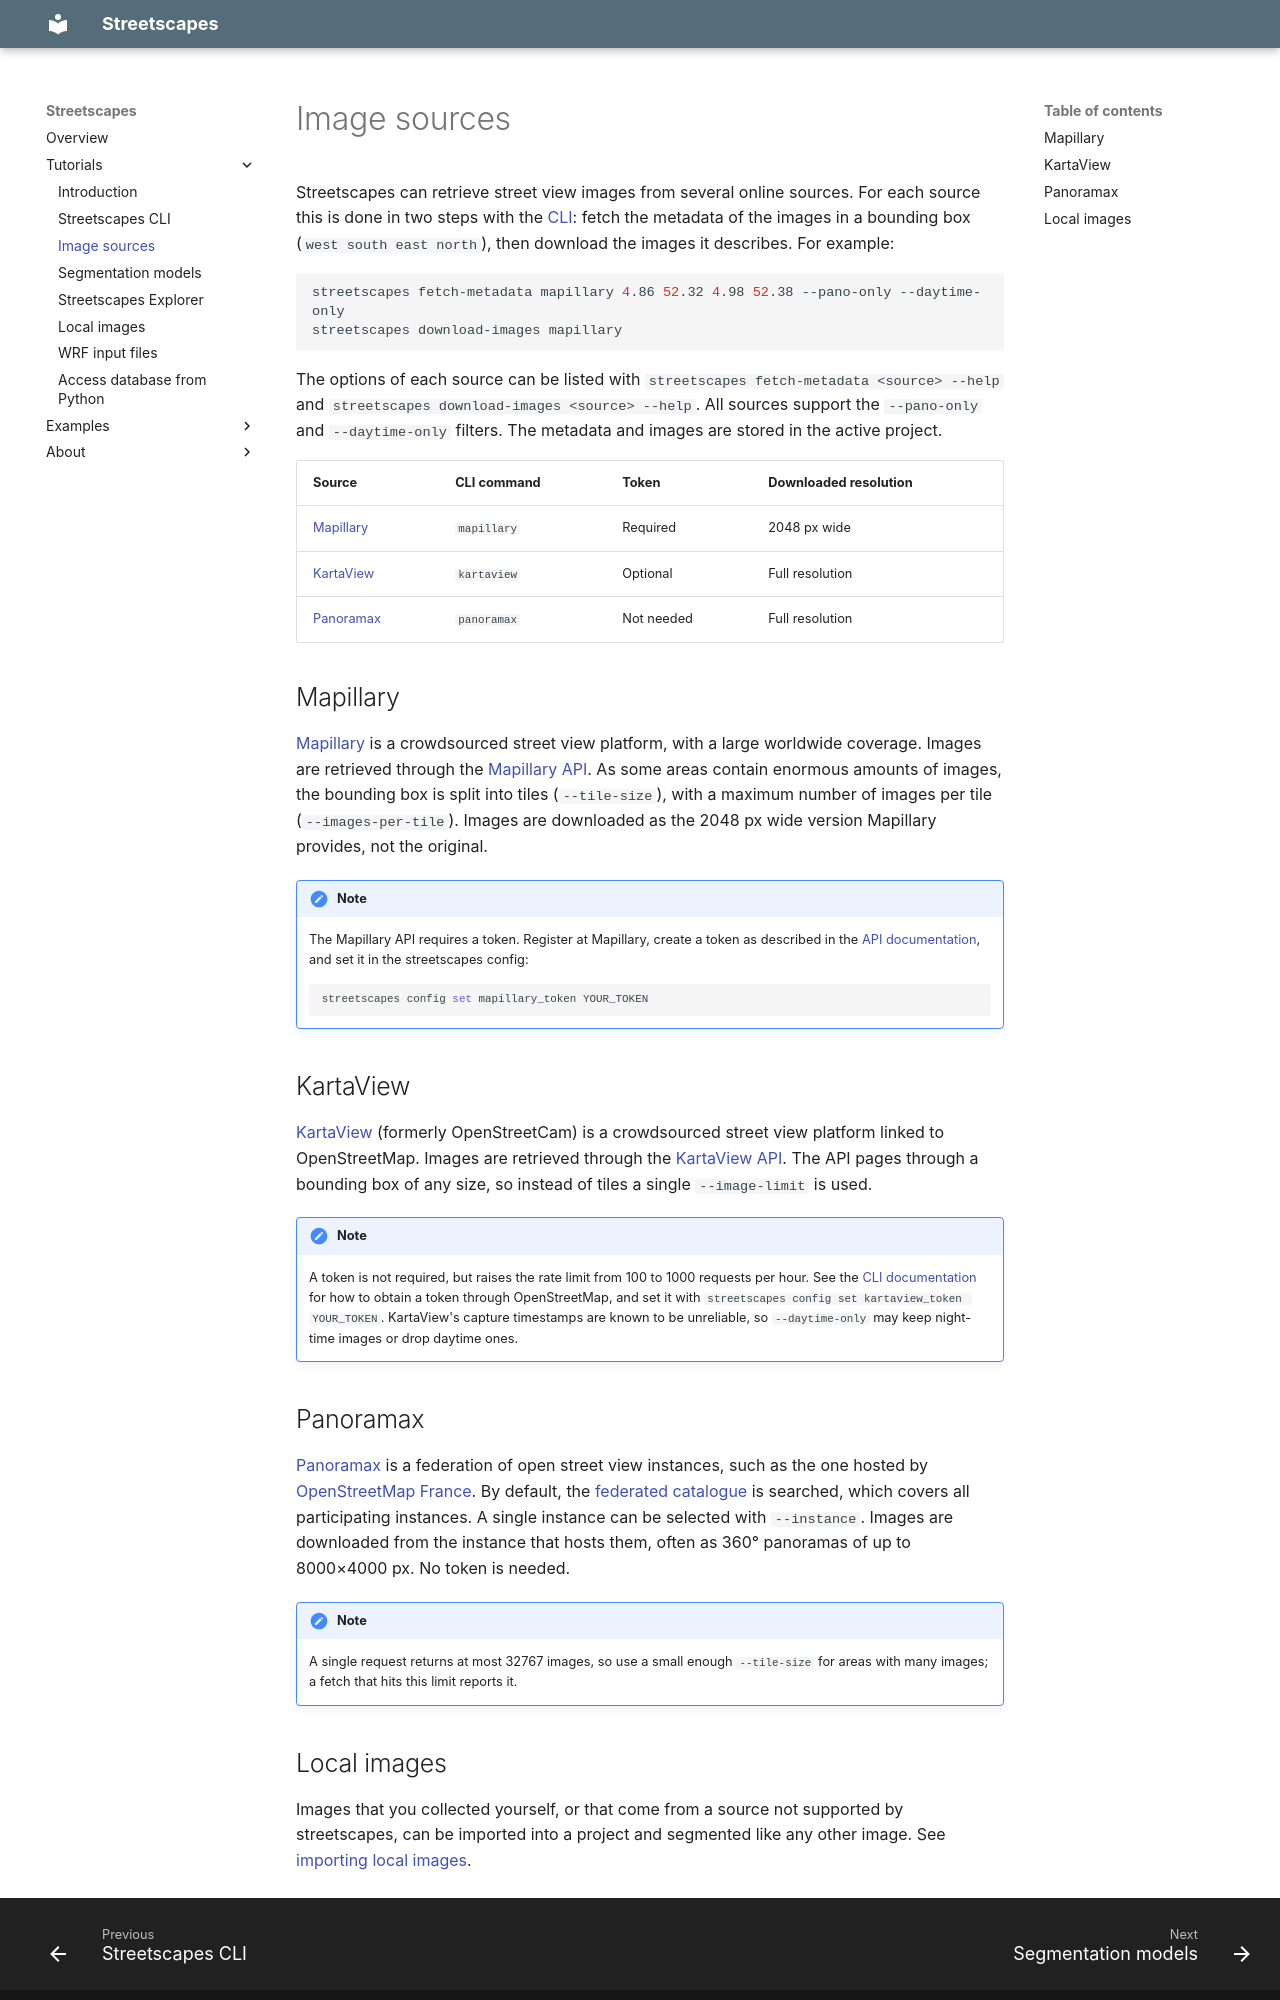

repository: Urban-M4/streetscapes · page: tutorial/sources/index.html · generator: mkdocs

# Image sources

Streetscapes can retrieve street view images from several online sources. For each source this is done in two steps with the [CLI](cli.md): fetch the metadata of the images in a bounding box (`west south east north`), then download the images it describes. For example:

```bash
streetscapes fetch-metadata mapillary 4.86 52.32 4.98 52.38 --pano-only --daytime-only
streetscapes download-images mapillary
```

The options of each source can be listed with `streetscapes fetch-metadata <source> --help` and `streetscapes download-images <source> --help`. All sources support the `--pano-only` and `--daytime-only` filters. The metadata and images are stored in the active project.

| Source | CLI command | Token | Downloaded resolution |
|--------|-------------|-------|-----------------------|
| [Mapillary](#mapillary) | `mapillary` | Required | 2048 px wide |
| [KartaView](#kartaview) | `kartaview` | Optional | Full resolution |
| [Panoramax](#panoramax) | `panoramax` | Not needed | Full resolution |

## Mapillary

[Mapillary](https://www.mapillary.com/) is a crowdsourced street view platform, with a large worldwide coverage. Images are retrieved through the [Mapillary API](https://www.mapillary.com/developer/api-documentation). As some areas contain enormous amounts of images, the bounding box is split into tiles (`--tile-size`), with a maximum number of images per tile (`--images-per-tile`). Images are downloaded as the 2048 px wide version Mapillary provides, not the original.

!!! note
    The Mapillary API requires a token. Register at Mapillary, create a token as described in the [API documentation](https://www.mapillary.com/developer/api-documentation), and set it in the streetscapes config:

    ```bash
    streetscapes config set mapillary_token YOUR_TOKEN
    ```

## KartaView

[KartaView](https://kartaview.org/) (formerly OpenStreetCam) is a crowdsourced street view platform linked to OpenStreetMap. Images are retrieved through the [KartaView API](https://doc.kartaview.org/). The API pages through a bounding box of any size, so instead of tiles a single `--image-limit` is used.

!!! note
    A token is not required, but raises the rate limit from 100 to 1000 requests per hour. See the [CLI documentation](cli.md#kartaview-token) for how to obtain a token through OpenStreetMap, and set it with `streetscapes config set kartaview_token YOUR_TOKEN`. KartaView's capture timestamps are known to be unreliable, so `--daytime-only` may keep night-time images or drop daytime ones.

## Panoramax

[Panoramax](https://panoramax.fr/) is a federation of open street view instances, such as the one hosted by [OpenStreetMap France](https://panoramax.openstreetmap.fr). By default, the [federated catalogue](https://docs.panoramax.fr/federated-catalog/) is searched, which covers all participating instances. A single instance can be selected with `--instance`. Images are downloaded from the instance that hosts them, often as 360° panoramas of up to 8000×4000 px. No token is needed.

!!! note
    A single request returns at most 32767 images, so use a small enough `--tile-size` for areas with many images; a fetch that hits this limit reports it.
